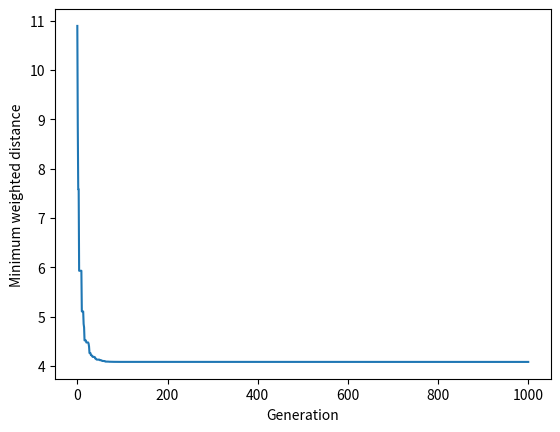

Generate this figure with matplotlib:
"""
Find the point on the DTLZ4 Pareto front closest to a simulated DM goal
using a binary-coded genetic algorithm.

Author: Sarah Saeid Pour
"""

import math

import matplotlib.pyplot as plt
import numpy as np


# ---------------------------------------------------------------------------
# Problem configurations
# Uncomment the block corresponding to the active number of objectives.
# ---------------------------------------------------------------------------

# ---------------------------------------------------------------------------
# 3 objectives
# ---------------------------------------------------------------------------
num_objectives = 3
num_xm_variables = 13
num_variables = num_objectives + num_xm_variables - 1

# Simulated DM values for test purposes
dm_goal_weights = (5.0, 6.0, 7.0)
dm_goal = (0.05, 0.10, 0.12)


# ---------------------------------------------------------------------------
# 5 objectives & 50 decision variables
# ---------------------------------------------------------------------------
# num_objectives = 5
# num_xm_variables = 46
# num_variables = num_objectives + num_xm_variables - 1

# Simulated DM values for test purposes
# dm_goal_weights = (5.0, 6.0, 7.0, 8.0, 9.0)
# dm_goal = (0.05, 0.10, 0.12, 0.15, 0.12)


# ---------------------------------------------------------------------------
# 7 objectives
# ---------------------------------------------------------------------------
# num_objectives = 7
# num_xm_variables = 8
# num_variables = num_objectives + num_xm_variables - 1

# Simulated DM values for test purposes
# dm_goal_weights = (5.0, 6.0, 7.0, 8.0, 9.0, 7.5, 6.5)
# dm_goal = (0.05, 0.10, 0.12, 0.15, 0.12, 0.10, 0.05)


# ---------------------------------------------------------------------------
# 9 objectives
# ---------------------------------------------------------------------------
# num_objectives = 9
# num_xm_variables = 10
# num_variables = num_objectives + num_xm_variables - 1

# Simulated DM values for test purposes
# dm_goal_weights = (5.0, 6.0, 7.0, 8.0, 9.0, 7.5, 6.5, 8.0, 4.0)
# dm_goal = (0.05, 0.10, 0.12, 0.20, 0.01, 0.25, 0.06, 0.03, 0.18)


# ---------------------------------------------------------------------------
# 15 objectives
# ---------------------------------------------------------------------------
# num_objectives = 15
# num_xm_variables = 16
# num_variables = num_objectives + num_xm_variables - 1

# Simulated DM values for test purposes
# dm_goal_weights = (
#     5.0, 6.0, 7.0, 8.0, 9.0, 7.5, 6.5, 5.0,
#     6.0, 7.0, 8.0, 9.0, 7.5, 6.5, 5.0
# )
# dm_goal = (
#     0.05, 0.10, 0.12, 0.15, 0.12, 0.10, 0.05, 0.12,
#     0.05, 0.10, 0.12, 0.15, 0.12, 0.10, 0.05
# )


# ---------------------------------------------------------------------------
# 20 objectives
# ---------------------------------------------------------------------------
# num_objectives = 20
# num_xm_variables = 21
# num_variables = num_objectives + num_xm_variables - 1

# Simulated DM values for test purposes
# dm_goal_weights = (
#     5.0, 6.0, 7.0, 8.0, 9.0, 7.5, 6.5, 5.0, 6.0, 7.0,
#     8.0, 9.0, 7.5, 6.5, 5.0, 6.0, 7.0, 8.0, 9.0, 7.5
# )
# dm_goal = (
#     0.05, 0.10, 0.12, 0.15, 0.12, 0.10, 0.05, 0.12, 0.05, 0.10,
#     0.12, 0.15, 0.12, 0.10, 0.05, 0.10, 0.12, 0.15, 0.12, 0.10
# )


bounds = np.array([[0, 1] for _ in range(num_variables)])


# ---------------------------------------------------------------------------
# GA settings
# ---------------------------------------------------------------------------
population_size = 200
num_children = 200
num_generations = 1000
binary_string_length = 10
crossover_probability = 1
mutation_probability = 0.025
augmentation_parameter = 0.01
num_reference_points = 1


# ---------------------------------------------------------------------------
# Binary decoding
# ---------------------------------------------------------------------------
# Weights used to convert each binary string to its corresponding real value
# in [0, 1], using the identity sum(2^(n - 1)) = 2^n - 1.
binary_to_real = [
    (2 ** (i - 1)) / (2 ** binary_string_length - 1)
    for i in range(binary_string_length, 0, -1)
]


# ---------------------------------------------------------------------------
# DTLZ4 evaluation and weighted distance from the DM goal
# ---------------------------------------------------------------------------
def evaluate_dtlz4(x):
    """Return the weighted distance of a DTLZ4 solution from the DM goal."""
    objective_values = []
    alpha = 100

    g_xm = 1
    for i in range(num_xm_variables):
        g_xm += (x[i + num_objectives - 1] - 0.5) ** 2

    objective_values.append(1)

    for i in range(1, num_objectives):
        objective_values.append(
            objective_values[i - 1]
            * math.cos((math.pi / 2) * (x[i - 1] ** alpha))
        )

    for i in range(num_objectives - 1):
        objective_values[i] *= math.sin(
            (math.pi / 2) * (x[i] ** alpha)
        )

    objective_values.reverse()
    objective_values = [
        g_xm * value for value in objective_values
    ]

    weighted_distance = 0
    for i in range(num_objectives):
        weighted_distance += (
            dm_goal_weights[i]
            * max(0, objective_values[i] - dm_goal[i]) ** 2
        )

    return weighted_distance


# ---------------------------------------------------------------------------
# GA ranking
# ---------------------------------------------------------------------------
def rankinn2(j, c, pop_size):
    for k in range(c, pop_size - 1):
        if sorted_indices[k + 1, j] != -1:
            append_rank(sorted_indices[k + 1, j])
            sorted_indices[
                sorted_indices == sorted_indices[k + 1, j]
            ] = -1
            break


def rankinn1(c, i, num_rps, pop_size):
    for j in range(num_rps):
        if len(population_rank) == pop_size:
            break

        if sorted_indices[c, j] != -1:
            append_rank(sorted_indices[c, j])
        else:
            rankinn2(j, c, pop_size)

        sorted_indices[
            sorted_indices == sorted_indices[c, j]
        ] = -1
        c = i


def rankout(pop_size):
    for i in range(pop_size):
        if len(population_rank) < pop_size:
            c = i
            rankinn1(c, i, num_reference_points, pop_size)
        else:
            break


# ---------------------------------------------------------------------------
# Initial population
# ---------------------------------------------------------------------------
# Generate the first population randomly as binary strings.
population = np.random.randint(
    2,
    size=(
        population_size,
        num_variables,
        binary_string_length,
    ),
)

# Decode the binary strings to real-valued decision variables.
population_dv = np.dot(population, binary_to_real)

# Calculate the weighted distance of each population member from the DM goal.
population_fe = np.apply_along_axis(
    evaluate_dtlz4,
    1,
    population_dv,
)
population_fe = population_fe.reshape((population_size, 1))


# ---------------------------------------------------------------------------
# Initial population ranking
# ---------------------------------------------------------------------------
population_rank = []
append_rank = population_rank.append
sorted_indices = np.argsort(population_fe, axis=0)

rankout(population_size)

rank = np.array(population_rank)
population = population[rank]
population_fe = population_fe[rank]


# Store the best weighted distance in each generation.
weighted_distance_trace = np.empty(
    [num_generations + 1, num_reference_points]
)
weighted_distance_trace[0, :] = population_fe[0]
        
# ---------------------------------------------------------------------------
# Run generations
# ---------------------------------------------------------------------------
for generation in range(num_generations):
    # Select two parents using tournaments of size four. Since the population
    # is already ranked, the lowest sampled index represents the best entrant.
    parent_1_sample = np.random.choice(
        population_size, (4, num_children)
    )
    parent_1 = np.amin(parent_1_sample, axis=0)

    parent_2_sample = np.random.choice(
        population_size, (4, num_children)
    )
    parent_2 = np.amin(parent_2_sample, axis=0)

    # Select the parent of each gene independently to form the children.
    crossover = np.random.randint(
        2,
        size=(
            num_children,
            num_variables,
            binary_string_length,
        ),
    )
    children = (
        crossover * population[parent_1]
        + (1 - crossover) * population[parent_2]
    )

    # Apply bit-flip mutation.
    mutation = np.random.binomial(
        1,
        mutation_probability,
        (
            num_children,
            num_variables,
            binary_string_length,
        ),
    )
    children = (
        mutation
        + children
        - 2 * mutation * children
    )

    # Decode and evaluate the children.
    children_dv = np.dot(children, binary_to_real)
    children_fe = np.apply_along_axis(
        evaluate_dtlz4,
        1,
        children_dv,
    )
    children_fe = children_fe.reshape((num_children, 1))

    # Combine the parent and child populations.
    population = np.concatenate((population, children))
    population_fe = np.concatenate(
        (population_fe, children_fe)
    )

    # Rank the combined population.
    sorted_indices = np.argsort(population_fe, axis=0)
    population_rank = []
    append_rank = population_rank.append

    rankout(population_size + num_children)

    rank = np.array(population_rank)
    population = population[rank]
    population_fe = population_fe[rank]

    # Prune back to the original population size.
    population = population[:population_size]
    population_fe = population_fe[:population_size]

    weighted_distance_trace[generation + 1, :] = population_fe[0]
    
# ---------------------------------------------------------------------------
# Results
# ---------------------------------------------------------------------------
plt.plot(weighted_distance_trace)
plt.xlabel("Generation")
plt.ylabel("Minimum weighted distance")
plt.show()

print(
    "\nMinimum weighted distance from the DM goal:",
    population_fe[0],
)

# Decode the best solution.
best_binary_solution = np.asarray(population[0, :, :])
best_solution = np.dot(best_binary_solution, binary_to_real)

print(
    "\nDecision vector for the closest point to the DM goal:",
    best_solution,
)   

 
# ---------------------------------------------------------------------------
# Objective-vector evaluation and Pareto-front check
# ---------------------------------------------------------------------------
def evaluate_solution(x):
    """Evaluate the objective vector used for the final PF check."""
    objective_values = []
    alpha = 100

    g_xm = 1
    for i in range(num_xm_variables):
        g_xm += (x[i + num_objectives - 1] - 0.5) ** 2

    objective_values.append(1)

    for i in range(1, num_objectives):
        objective_values.append(
            objective_values[i - 1]
            * math.cos((math.pi / 2) * (x[i - 1] ** alpha))
        )

    for i in range(num_objectives - 1):
        objective_values[i] *= math.sin(
            (math.pi / 2) * x[i]
        )

    objective_values.reverse()
    objective_values = [
        g_xm * value for value in objective_values
    ]

    return objective_values


objective_values = evaluate_solution(best_solution)

print("\nF(x) =", objective_values)

# Check the spherical PF condition.
pf_check = sum(
    value ** 2 for value in objective_values
)

print(
    "\nPF shape check (sum of squared objective values):",
    pf_check,
)
